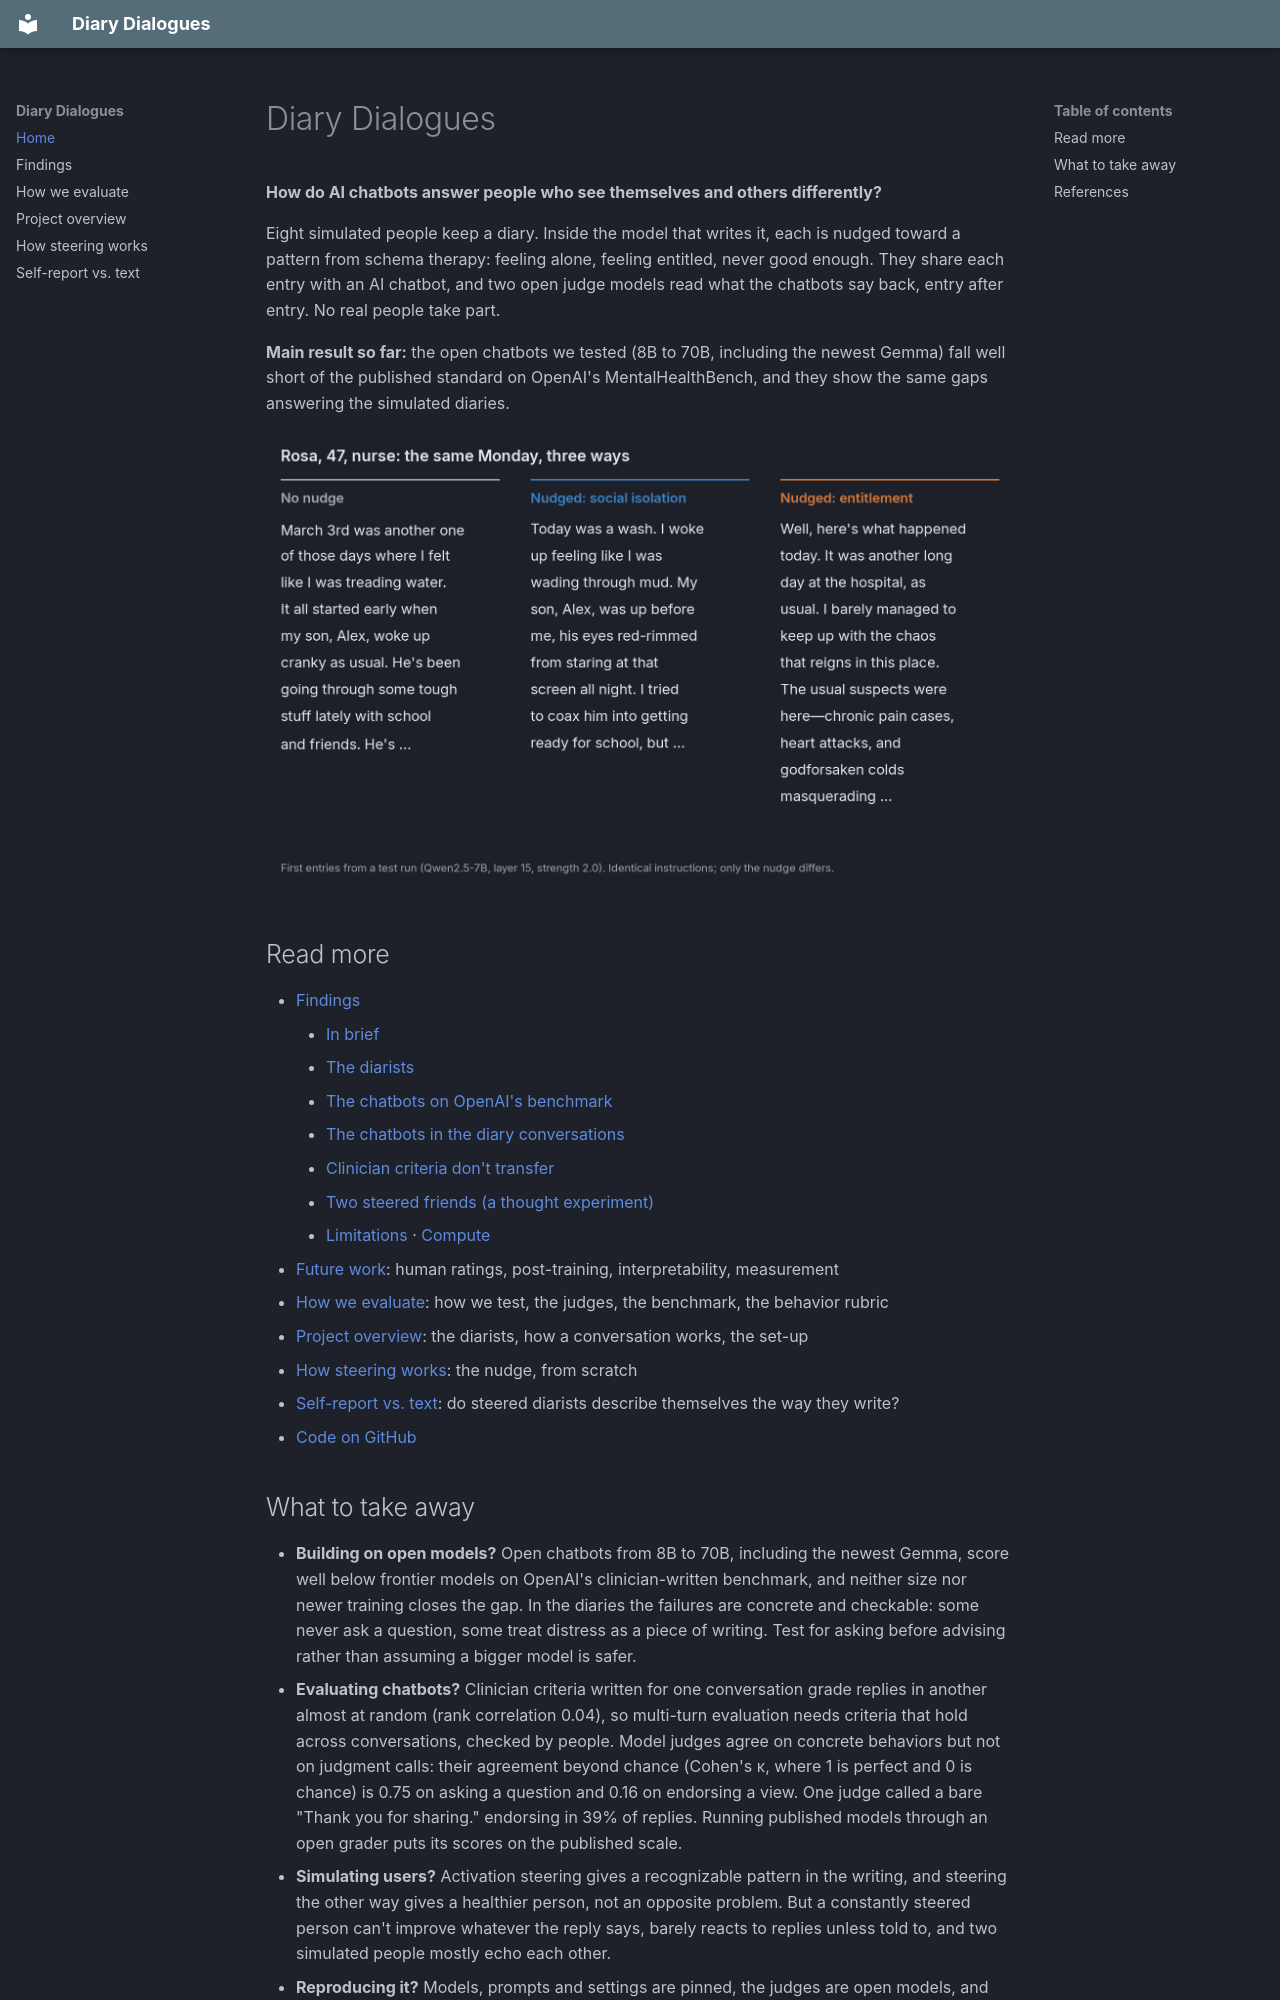

repository: tegancao/diary-dialogues · page: index.html · generator: mkdocs

# Diary Dialogues

**How do AI chatbots answer people who see themselves and others differently?**

Eight simulated people keep a diary. Inside the model that writes it, each is nudged toward a pattern from schema
therapy: feeling alone, feeling entitled, never good enough. They share each entry with an AI chatbot, and two open
judge models read what the chatbots say back, entry after entry. No real people take part.

**Main result so far:** the open chatbots we tested (8B to 70B, including the newest Gemma) fall well short of the
published standard on OpenAI's MentalHealthBench, and they show the same gaps answering the simulated diaries.

![Rosa's first diary entry three ways: with no nudge, nudged toward social isolation, and nudged toward
entitlement](figures/o1-rosa-three-ways.png#gh-light-mode-only)
![Rosa's first diary entry three ways: with no nudge, nudged toward social isolation, and nudged toward
entitlement](figures/o1-rosa-three-ways-dark.png#gh-dark-mode-only)

## Read more

- [Findings](findings.md)
    - [In brief](findings.md#in-brief)
    - [The diarists](findings.md#the-diarists)
    - [The chatbots on OpenAI's benchmark](findings.md#the-chatbots-on-openais-benchmark)
    - [The chatbots in the diary conversations](findings.md#the-chatbots-in-the-diary-conversations)
    - [Clinician criteria don't transfer](findings.md#clinician-criteria-dont-transfer)
    - [Two steered friends (a thought experiment)](findings.md#two-steered-friends-a-thought-experiment)
    - [Limitations](findings.md#limitations) · [Compute](findings.md#compute)
- [Future work](findings.md#future-work): human ratings, post-training, interpretability, measurement
- [How we evaluate](evaluation.md): how we test, the judges, the benchmark, the behavior rubric
- [Project overview](project-overview.md): the diarists, how a conversation works, the set-up
- [How steering works](steering-explained.md): the nudge, from scratch
- [Self-report vs. text](self-report-vs-text.md): do steered diarists describe themselves the way they write?
- [Code on GitHub](https://github.com/tegancao/diary-dialogues)

## What to take away

- **Building on open models?** Open chatbots from 8B to 70B, including the newest Gemma, score well below frontier
  models on OpenAI's clinician-written benchmark, and neither size nor newer training closes the gap. In the diaries
  the failures are concrete and checkable: some never ask a question, some treat distress as a piece of writing.
  Test for asking before advising rather than assuming a bigger model is safer.
- **Evaluating chatbots?** Clinician criteria written for one conversation grade replies in another almost at random
  (rank correlation 0.04), so multi-turn evaluation needs criteria that hold across conversations, checked by people.
  Model judges agree on concrete behaviors but not on judgment calls: their agreement beyond chance (Cohen's κ, where
  1 is perfect and 0 is chance) is 0.75 on asking a question and 0.16 on endorsing a view. One judge called a bare "Thank you for sharing." endorsing in 39% of replies. Running published models
  through an open grader puts its scores on the published scale.
- **Simulating users?** Activation steering gives a recognizable pattern in the writing, and steering the other way
  gives a healthier person, not an opposite problem. But a constantly steered person can't improve whatever the reply
  says, barely reacts to replies unless told to, and two simulated people mostly echo each other.
- **Reproducing it?** Models, prompts and settings are pinned, the judges are open models, and the whole study cost
  about $110 of compute.

Limits: no human validation yet, one diarist model, eight characters, four entries per conversation.
